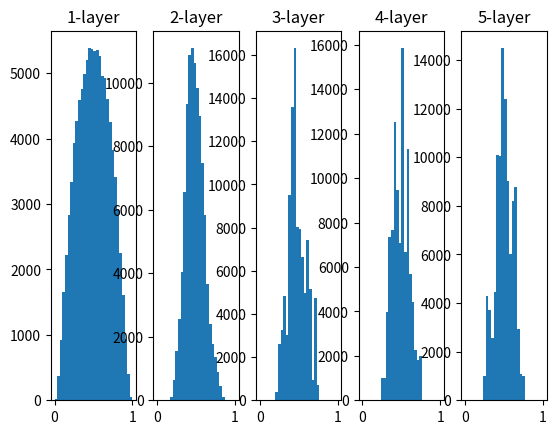

The script that saved this image:
# 隐藏层的激活值的分布
import numpy as np
import matplotlib.pyplot as plt


def sigmoid(x):
    return 1 / (1 + np.exp(-x))


x = np.random.randn(1000, 100)
node_num = 100
hidden_layer_size = 5
activations = {}

for i in range(hidden_layer_size):
    if i != 0:
        x = activations[i-1]

    # w = np.random.randn(node_num, node_num) * 1
    # 调整权重的标准差
    # w = np.random.randn(node_num, node_num) * 0.01

    w = np.random.randn(node_num, node_num) / np.sqrt(node_num)

    z = np.dot(x, w)
    a = sigmoid(z)
    activations[i] = a


# 绘制直方图
for i, a in activations.items():
    plt.subplot(1, len(activations), i+1)
    plt.title(str(i+1) + "-layer")
    plt.hist(a.flatten(), 30, range=(0,1))
    
plt.show()
